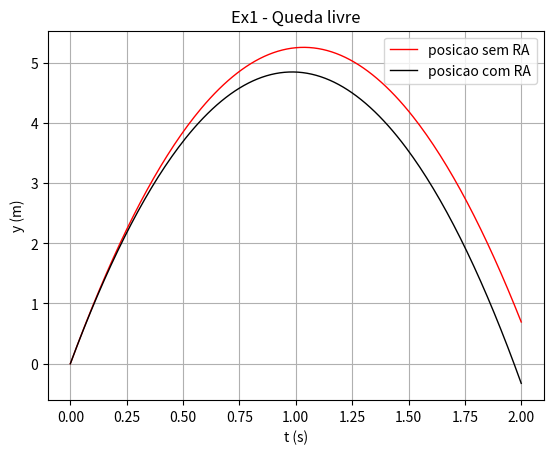

Write Python code to recreate this figure.
# -*- coding: utf-8 -*-
"""
Created on Thu Mar  9 17:34:20 2023

@author: pedro
"""

#%% Importar libraries e diretorio para figuras

import matplotlib.pyplot as plt
import numpy as np
import sympy as sy
import os

dir_figs = './figures/'
if not os.path.exists(dir_figs): 
    os.mkdir(dir_figs)


#%% EX2: Bola verticalmente


t0 = 0
tf = 2
dt = 0.01

g = 9.8
y0 = 0
v0 = 10            # m/s
a0 = -g
vt = 100 * 1000/3600

D = g/(vt**2)

Nt = int(np.ceil((tf - t0) / dt) + 1)

t = np.linspace(t0, tf, Nt)
# t = np.arange(t0,tf+dt,dt)


y = np.zeros((Nt,)) # np.zeros((Nt,2))  faria com 2 colunas
y[0] = y0
v = np.zeros((Nt,))
v[0] = v0
a = np.zeros((Nt,))

y_RA = np.zeros((Nt,)) # np.zeros((Nt,2))  faria com 2 colunas
y_RA[0] = y0
v_RA = np.zeros((Nt,))
v_RA[0] = v0
a_RA = np.zeros((Nt,))


# Método de Euler
for i in range(Nt - 1):
    # Sem RA
    a[i + 1] = a0 # Porque é constante (acelaracao = g)
    v[i + 1] = v[i] + a[i]*dt 
    y[i + 1] = y[i] + v[i]*dt
    
    # Com RA
    a_RA[i] = -g-D*v_RA[i]**2  # coloca-se o '-g' porque é em funcao de y
    v_RA[i + 1] = v_RA[i] + a_RA[i]*dt 
    y_RA[i + 1] = y_RA[i] + v_RA[i]*dt
    

# Max position

if(len(y == np.max(y)) >= 0):
    y_max = np.max(y)
    inters_max = np.where(y == np.max(y))[0][0]
    t_inters_max = t[inters_max]
    print("Máximo do objeto:",y_max,"em t =",t_inters_max)

if(len(np.where(y<=0)[0]) > 1):
    inters_ground = np.where(y<=0)[0][1]
    t_inters_ground = t[inters_ground]
    print("Posição inicial em t =",t_inters_ground)



# Plotting

plt.plot(t, y, '-r', linewidth=1) # Reta
plt.plot(t, y_RA, '-k', linewidth=1) # Reta




plt.xlabel('t (s)')
plt.ylabel('y (m)')
plt.grid()

plt.legend(['posicao sem RA','posicao com RA'])

plt.title("Ex1 - Queda livre")



#%% Gravar em PNG 


plt.savefig(dir_figs+'Ex1_bola_verticalmente.png') # Save the graph in png

plt.show() 

# Abrir um separador com o grafico
# Tools > Preferences > IPython console > Graphics > Graphics Backend > Backend: Automatic
